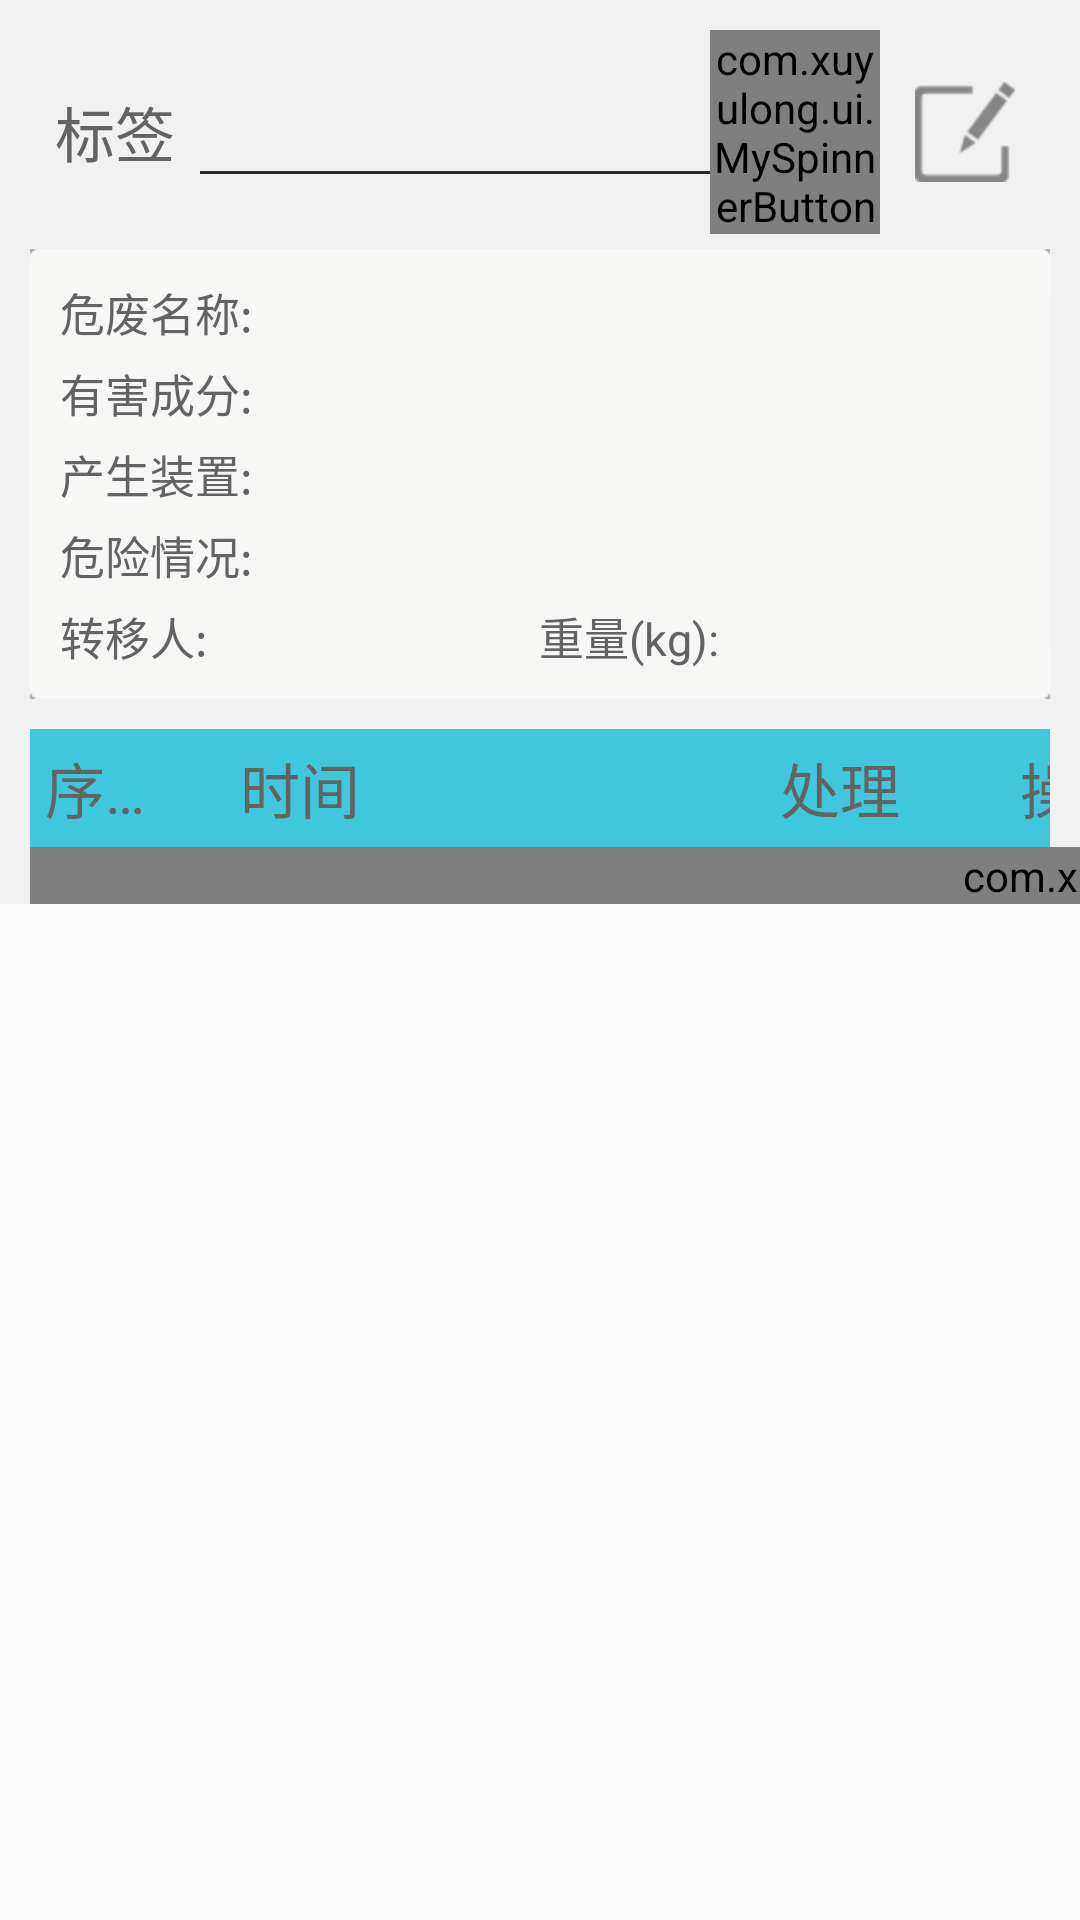

The Android layout XML behind this screen, and the referenced resources:
<!-- AndroidManifest.xml: application theme android:Theme.Light.NoTitleBar -->
<!-- res/layout/chaxun_activity.xml -->
<?xml version="1.0" encoding="utf-8"?>
<RelativeLayout xmlns:android="http://schemas.android.com/apk/res/android"
    android:id="@+id/mRoot"
    android:layout_width="wrap_content"
    android:layout_height="match_parent"
    android:background="#fafafa"
    android:orientation="vertical">

    <include
        android:id="@+id/title_top"
        layout="@layout/top_title_commom" />

    <ScrollView
        android:layout_width="match_parent"
        android:layout_height="match_parent">

        <LinearLayout
            android:layout_width="fill_parent"
            android:layout_height="fill_parent"
            android:layout_below="@+id/title_top"
            android:layout_marginBottom="10dp"
            android:background="#f1f1f1"
            android:orientation="vertical">

            <LinearLayout
                android:layout_width="fill_parent"
                android:layout_height="wrap_content"
                android:gravity="center_vertical"
                android:orientation="horizontal"
                android:paddingLeft="10dip"
                android:paddingTop="10dip"
                android:paddingRight="10dip"
                android:weightSum="12">

                <TextView
                    android:layout_width="0dip"
                    android:layout_height="wrap_content"
                    android:layout_weight="2"
                    android:gravity="center"
                    android:text="@string/biaoqian"
                    android:textColor="#636363"
                    android:textSize="@dimen/title_size" />

                <LinearLayout
                    android:layout_width="0dip"
                    android:layout_height="wrap_content"
                    android:layout_weight="6"
                    android:orientation="vertical">

                    <TextView
                        android:id="@+id/mQrCode"
                        android:layout_width="fill_parent"
                        android:layout_height="wrap_content"
                        android:background="@android:color/transparent"
                        android:textColor="#9A9A9A"
                        android:textSize="@dimen/title_size" />

                    <View
                        android:layout_width="fill_parent"
                        android:layout_height="1dip"
                        android:background="@drawable/txt_bg" />
                </LinearLayout>

                <com.xuyulong.ui.MySpinnerButton
                    android:id="@+id/mySpinnerButton"
                    android:layout_width="0dip"
                    android:layout_height="wrap_content"
                    android:layout_weight="2"
                    android:background="@android:color/transparent"
                    android:src="@drawable/s1" />

                <ImageButton
                    android:id="@+id/handInput"
                    android:layout_width="0dip"
                    android:layout_height="wrap_content"
                    android:layout_weight="2"
                    android:background="@android:color/transparent"
                    android:src="@drawable/pan" />
            </LinearLayout>

            <include
                android:id="@+id/waste_detail"
                layout="@layout/waste_detail" />

            <LinearLayout style="@style/TextBule">

                <TextView
                    android:layout_width="35dip"
                    android:layout_height="wrap_content"
                    android:layout_marginLeft="5dp"
                    android:gravity="left|center_vertical"
                    android:singleLine="true"
                    android:text="序号"
                    android:textColor="#636363"
                    android:textSize="@dimen/title_size" />

                <LinearLayout
                    android:id="@+id/head"
                    android:layout_width="410dip"
                    android:layout_height="wrap_content"
                    android:orientation="horizontal">

                    <TextView
                        android:layout_width="180dip"
                        android:layout_height="wrap_content"
                        android:layout_marginLeft="30dp"
                        android:gravity="left|center_vertical"
                        android:singleLine="true"
                        android:text="@string/time"
                        android:textColor="#636363"
                        android:textSize="@dimen/title_size" />

                    <TextView
                        android:layout_width="80dip"
                        android:layout_height="wrap_content"
                        android:gravity="left|center_vertical"
                        android:singleLine="true"
                        android:text="@string/action"
                        android:textColor="#636363"
                        android:textSize="@dimen/title_size"></TextView>

                    <TextView
                        android:layout_width="80dip"
                        android:layout_height="wrap_content"
                        android:gravity="left|center_vertical"
                        android:singleLine="true"
                        android:text="@string/operator"
                        android:textColor="#636363"
                        android:textSize="@dimen/title_size"></TextView>
                </LinearLayout>
            </LinearLayout>

            <com.xuyulong.ui.HVListView
                android:id="@+id/mList"
                android:layout_width="800.0dip"
                android:layout_height="fill_parent"
                android:layout_marginLeft="10dp"
                android:background="@null"
                android:cacheColorHint="@null"
                android:dividerHeight="1.0dip"
                android:drawSelectorOnTop="false"
                android:fadingEdgeLength="0.0sp"
                android:fastScrollEnabled="true"></com.xuyulong.ui.HVListView>
        </LinearLayout>
    </ScrollView>
</RelativeLayout>
<!-- res/layout/top_title_commom.xml (included above) -->
<?xml version="1.0" encoding="utf-8"?>
<RelativeLayout xmlns:android="http://schemas.android.com/apk/res/android"
    android:layout_width="match_parent"
    android:layout_height="wrap_content"
    android:id="@+id/title_top"
    android:background="#448EFE">

    <ImageButton
        android:id="@+id/mTitleBack"
        android:layout_width="wrap_content"
        android:layout_height="wrap_content"
        android:background="@android:color/transparent"
        android:padding="10dip"
        android:src="@drawable/mo_scanner_back_img" />

	<TextView
	    android:id="@+id/mTitelTxt"
	    android:layout_width="wrap_content"
	    android:layout_height="wrap_content"
	    android:layout_centerInParent="true"
	    android:text="贴标"
	    android:textColor="@android:color/white"
	    android:textSize="@dimen/title_size" />

</RelativeLayout>
<!-- res/layout/waste_detail.xml (included above) -->
<?xml version="1.0" encoding="utf-8"?>
<LinearLayout xmlns:android="http://schemas.android.com/apk/res/android"
    android:layout_width="fill_parent"
    android:layout_height="wrap_content"
    android:layout_marginBottom="5dp"
    android:layout_marginLeft="10dp"
    android:layout_marginRight="10dp"
    android:layout_marginTop="5dp"
    android:background="@drawable/nav_tts_download_resume_normal"
    android:orientation="vertical"
    android:padding="10dip" >

    <LinearLayout
        android:layout_width="fill_parent"
        android:layout_height="wrap_content"
        android:orientation="horizontal"
        android:weightSum="7" >

        <TextView
            style="@style/TextOne"
            android:layout_weight="1.5"
            android:text="@string/weifeimingcheng" />

        <TextView
            android:id="@+id/wasteName"
            style="@style/TextOne"
            android:layout_weight="5.5" />
    </LinearLayout>

    <LinearLayout
        android:layout_width="fill_parent"
        android:layout_height="wrap_content"
        android:layout_marginTop="5dip"
        android:orientation="horizontal"
        android:weightSum="7" >

        <TextView
            style="@style/TextOne"
            android:layout_weight="1.5"
            android:text="@string/yoouhaichengfeng" />

        <TextView
            android:id="@+id/harmFeature"
            style="@style/TextOne"
            android:layout_weight="5.5" />
    </LinearLayout>

    <LinearLayout
        android:layout_width="fill_parent"
        android:layout_height="wrap_content"
        android:layout_marginTop="5dip"
        android:orientation="horizontal"
        android:weightSum="7" >

        <TextView
            style="@style/TextOne"
            android:layout_weight="1.5"
            android:text="@string/chanfeizhuangzhi" />

        <TextView
            android:id="@+id/zhuangzhi"
            style="@style/TextOne"
            android:layout_weight="5.5" />
    </LinearLayout>

    <LinearLayout
        android:layout_width="fill_parent"
        android:layout_height="wrap_content"
        android:layout_marginTop="5dip"
        android:orientation="horizontal"
        android:weightSum="7" >

        <TextView
            style="@style/TextOne"
            android:layout_weight="1.5"
            android:text="@string/weixianqingkuang" />

        <TextView
            android:id="@+id/dangerCase"
            style="@style/TextOne"
            android:layout_weight="5.5" />
    </LinearLayout>

    <LinearLayout
        android:layout_width="fill_parent"
        android:layout_height="wrap_content"
        android:layout_marginTop="5dip"
        android:orientation="horizontal"
        android:weightSum="7" >

        <TextView
            style="@style/TextOne"
            android:layout_weight="1.5"
            android:text="@string/zhuanyiren" />

        <TextView
            android:id="@+id/shifter"
            style="@style/TextOne"
            android:layout_weight="2" />

        <TextView
            android:id="@+id/weightName"
            style="@style/TextOne"
            android:layout_weight="1.5"
            android:text="@string/zhongliang" />

        <TextView
            android:id="@+id/weight"
            style="@style/TextOne"
            android:layout_weight="2" />
    </LinearLayout>

</LinearLayout>
<!-- resources referenced by this layout -->
<resources>
  <dimen name="title_size">20sp</dimen>
  <!-- drawable pan: png bitmap (drawable-hdpi, 3783 bytes) -->
  <!-- drawable s1: png bitmap (drawable-hdpi, 3377 bytes) -->
  <!-- drawable txt_bg: png bitmap (drawable-hdpi, 2799 bytes) -->
  <string name="action">处理</string>
  <string name="biaoqian">标签</string>
  <string name="chanfeizhuangzhi">产生装置:</string>
  <string name="operator">操作人</string>
  <string name="time">时间</string>
  <string name="weifeimingcheng">危废名称:</string>
  <string name="weixianqingkuang">危险情况:</string>
  <string name="yoouhaichengfeng">有害成分:</string>
  <string name="zhongliang">重量(kg):</string>
  <string name="zhuanyiren">转移人:</string>
  <style name="TextBule">
          <item name="android:paddingTop">5dip</item>
          <item name="android:paddingBottom">5dip</item>
          <item name="android:layout_width">fill_parent</item>
          <item name="android:layout_height">wrap_content</item>
          <item name="android:layout_marginLeft">10dip</item>
          <item name="android:layout_marginRight">10dip</item>
          <item name="android:layout_marginTop">5dip</item>
          <item name="android:background">#41C7DB</item>
          <item name="android:gravity">left|center_vertical</item>
          <item name="android:weightSum">10</item>
      </style>
  <style name="TextOne">
          <item name="android:layout_width">0dip</item>
          <item name="android:layout_height">wrap_content</item>
          <item name="android:gravity">left</item>
          <item name="android:textColor">#636363</item>
          <item name="android:textSize">@dimen/node_one</item>
      </style>
  <dimen name="node_one">15sp</dimen>
</resources>
